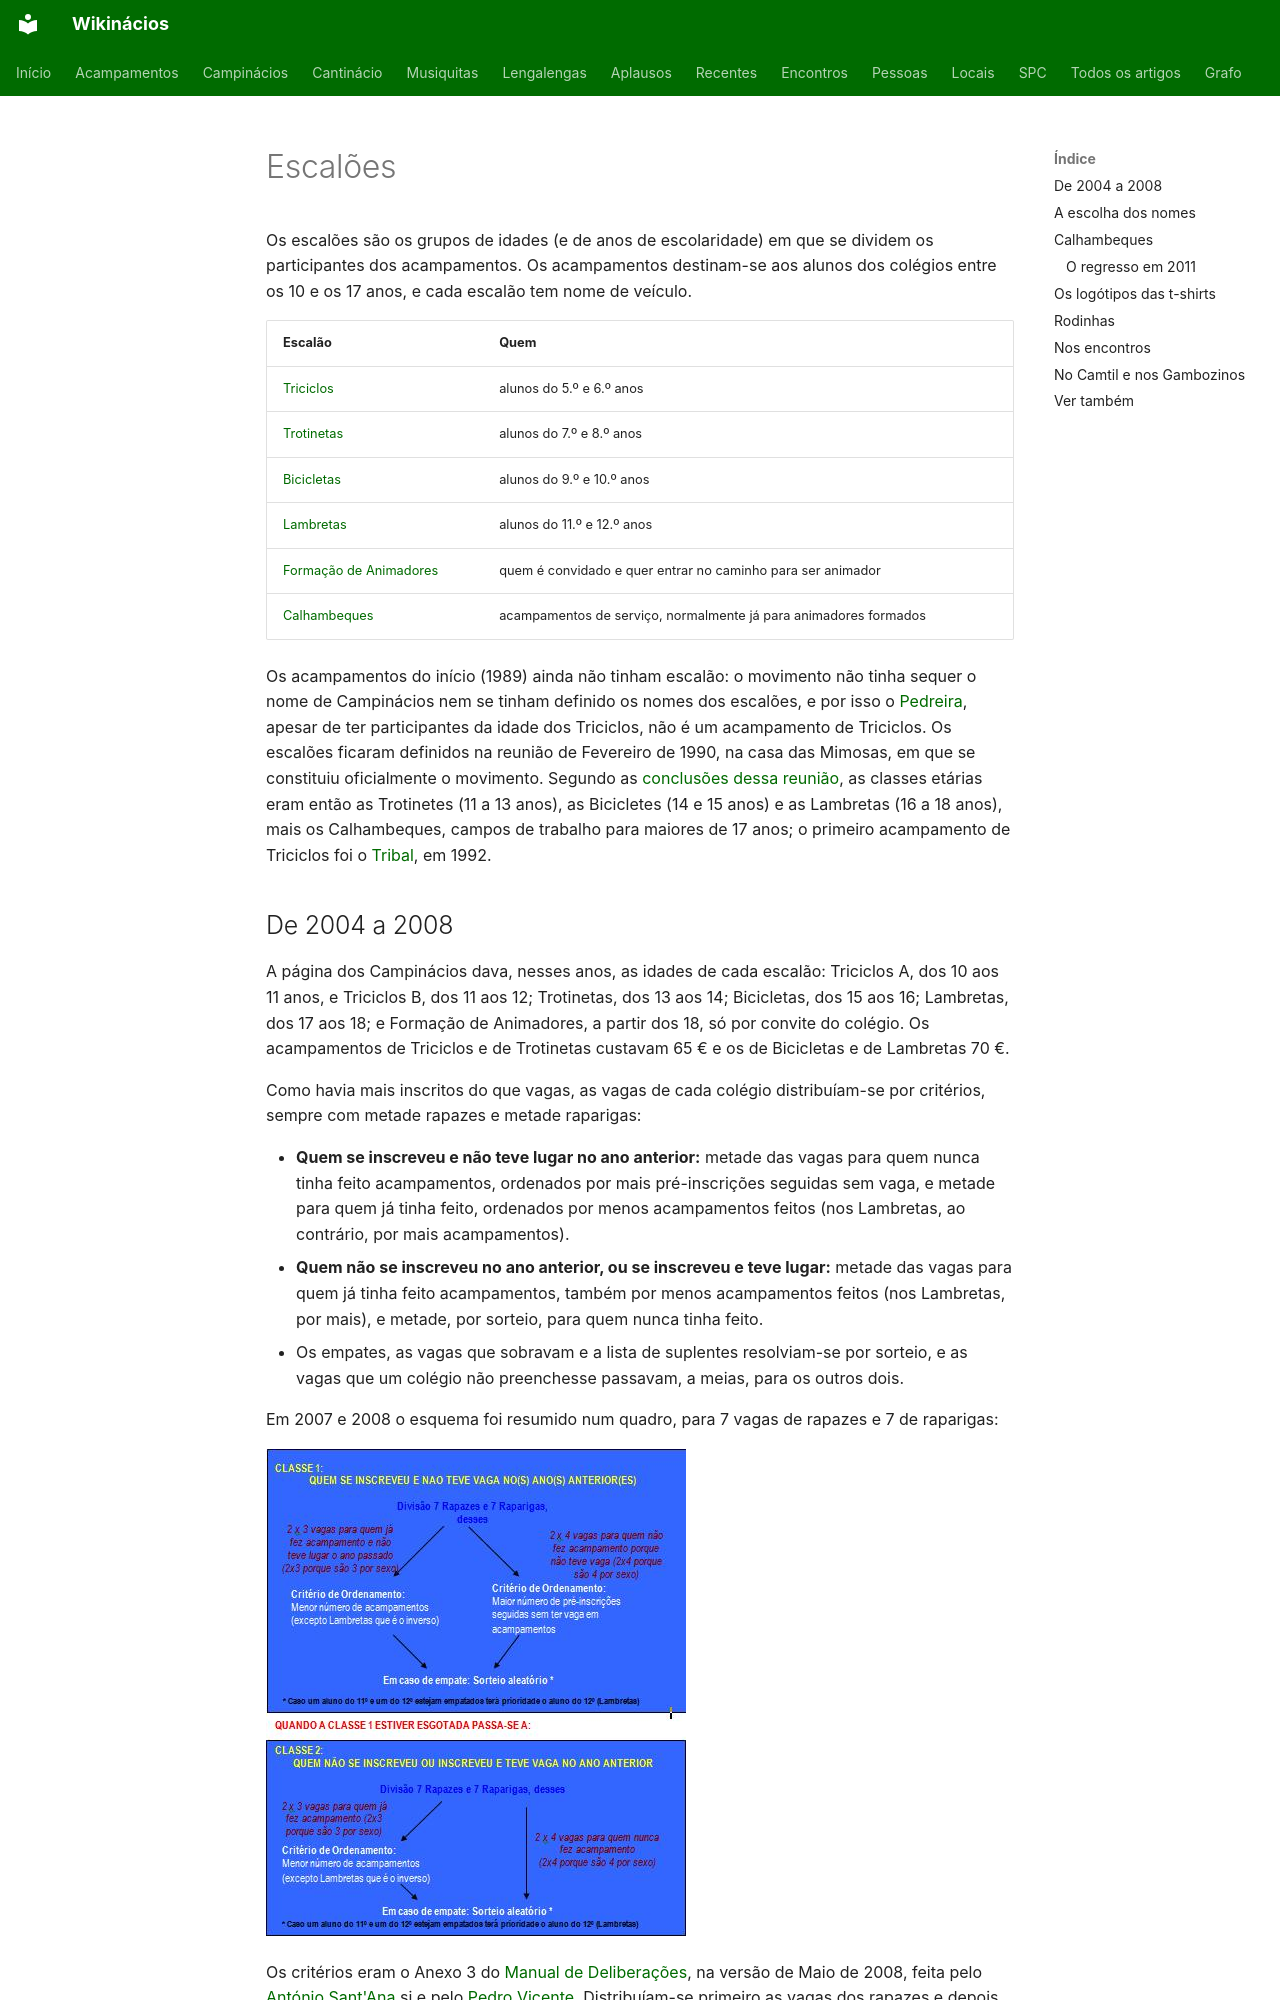

repository: neteinstein/Campinacios · page: Movimento/Escalões.html · generator: mkdocs

# Escalões

Os escalões são os grupos de idades (e de anos de escolaridade) em que se dividem os participantes dos acampamentos. Os acampamentos destinam-se aos alunos dos colégios entre os 10 e os 17 anos, e cada escalão tem nome de veículo.

| Escalão | Quem |
| --- | --- |
| [Triciclos](../Categorias/Triciclos.md) | alunos do 5.º e 6.º anos |
| [Trotinetas](../Categorias/Trotinetas.md) | alunos do 7.º e 8.º anos |
| [Bicicletas](../Categorias/Bicicletas.md) | alunos do 9.º e 10.º anos |
| [Lambretas](../Categorias/Lambretas.md) | alunos do 11.º e 12.º anos |
| [Formação de Animadores](../Categorias/Forma%C3%A7%C3%A3o%20de%20Animadores.md) | quem é convidado e quer entrar no caminho para ser animador |
| [Calhambeques](../Categorias/Calhambeques.md) | acampamentos de serviço, normalmente já para animadores formados |

Os acampamentos do início (1989) ainda não tinham escalão: o movimento não tinha sequer o nome de Campinácios nem se tinham definido os nomes dos escalões, e por isso o [Pedreira](../Acampamentos/1989/Pedreira.md), apesar de ter participantes da idade dos Triciclos, não é um acampamento de Triciclos. Os escalões ficaram definidos na reunião de Fevereiro de 1990, na casa das Mimosas, em que se constituiu oficialmente o movimento. Segundo as [conclusões dessa reunião](Campin%C3%A1cios.md#a-consolidação-dos-campinácios), as classes etárias eram então as Trotinetes (11 a 13 anos), as Bicicletes (14 e 15 anos) e as Lambretas (16 a 18 anos), mais os Calhambeques, campos de trabalho para maiores de 17 anos; o primeiro acampamento de Triciclos foi o [Tribal](../Acampamentos/1992/Tribal.md), em 1992.
